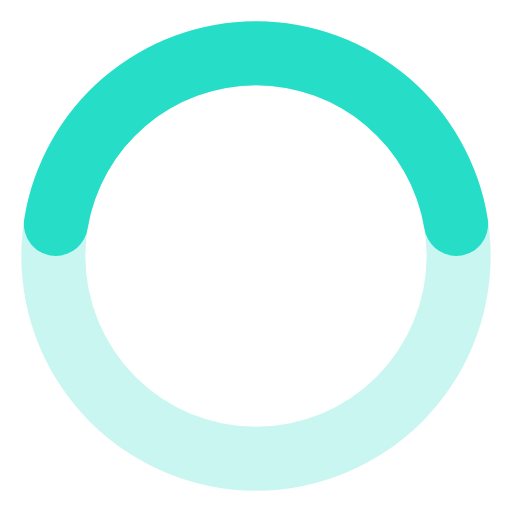
t = 0.00 s
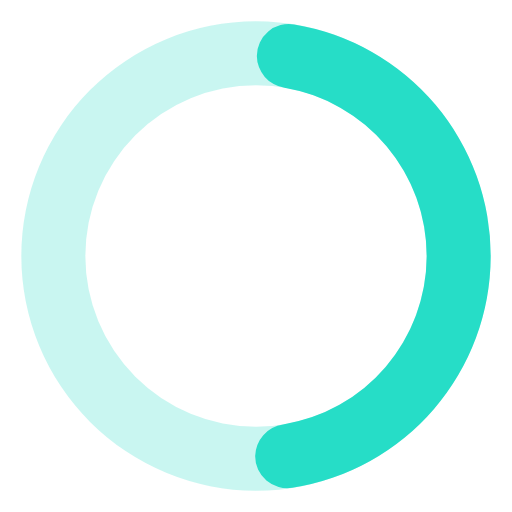
t = 0.19 s
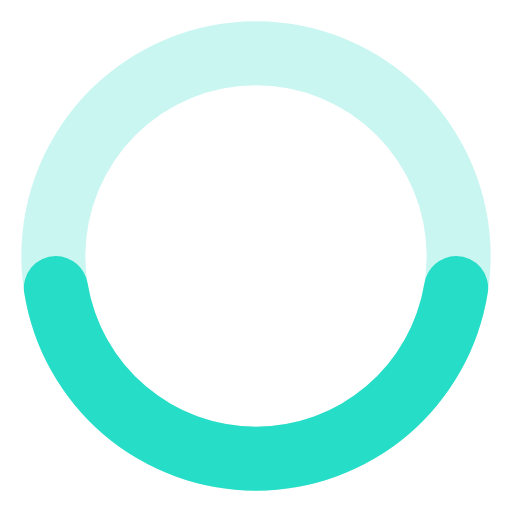
t = 0.38 s
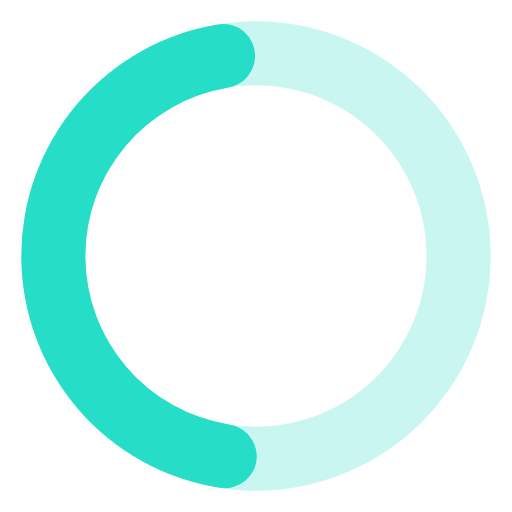
t = 0.56 s

The animated SVG that drew these frames (rendered in a browser with its animation timeline set to each time). Animation: 1 SMIL element (animateTransform=1); one cycle of 0.75 s, repeats indefinitely.

<svg xmlns="http://www.w3.org/2000/svg" width="24" height="24" viewBox="0 0 24 24"><path fill="#26DDC7" d="M12,1A11,11,0,1,0,23,12,11,11,0,0,0,12,1Zm0,19a8,8,0,1,1,8-8A8,8,0,0,1,12,20Z" opacity="0.25"/><path fill="#26DDC7" d="M12,4a8,8,0,0,1,7.89,6.7A1.53,1.53,0,0,0,21.38,12h0a1.5,1.5,0,0,0,1.48-1.75,11,11,0,0,0-21.72,0A1.5,1.5,0,0,0,2.62,12h0a1.53,1.53,0,0,0,1.49-1.3A8,8,0,0,1,12,4Z"><animateTransform attributeName="transform" dur="0.75s" repeatCount="indefinite" type="rotate" values="0 12 12;360 12 12"/></path></svg>